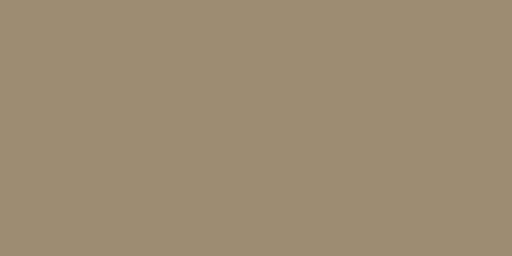
t = 0.00 s
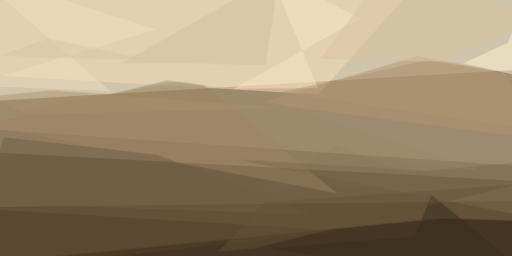
t = 2.99 s
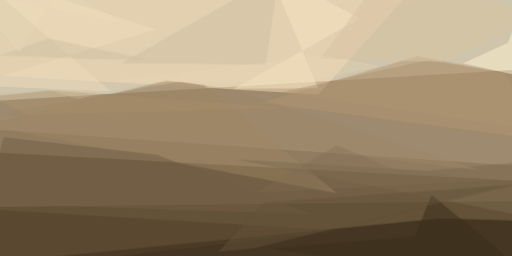
t = 3.12 s
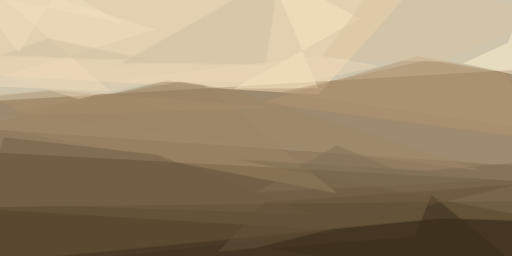
t = 3.24 s
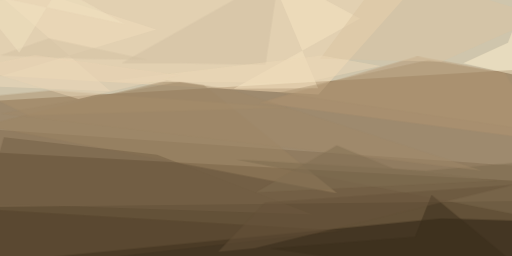
t = 3.37 s
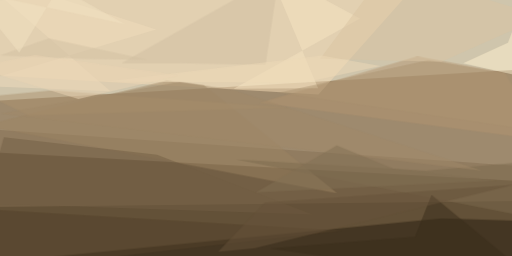
t = 3.49 s

The animated SVG that drew these frames (rendered in a browser with its animation timeline set to each time). Animation: 1 CSS @keyframes rule; one cycle of 3.49 s.

<svg xmlns="http://www.w3.org/2000/svg" viewBox="0 0 400 200"><style>
  @keyframes fadeIn {
    from {opacity: 0}
    to {opacity: 1}
  }
  g.animated > * {
    opacity: 0;
    animation: fadeIn .5s forwards;
  }</style><path fill="#9e8a6e" d="M0 0h400v200H0z"/><g fill-opacity=".5" class="animated"><path fill="#ffffea" d="M424.2 53.3l-1-60-447.4 2.4L0 78.6z" style="animation-delay: 0.00s;"/><path fill="#281803" d="M406 224.2L-.3 213.4-24.2 118l448.4 24.4z" style="animation-delay: 0.19s;"/><path fill="#271c0e" d="M344.9 170.6L-4.3 205l396.9 19.1 24.8-51.3z" style="animation-delay: 0.38s;"/><path fill="#846f52" d="M-20 100.1L424.2 131l-16.4 26-432 5z" style="animation-delay: 0.56s;"/><path fill="#f5dcb6" d="M-24.2 57.6l7.9-56.3L336-24.2l-87.2 98z" style="animation-delay: 0.75s;"/><path fill="#b19370" d="M326 44l68.3 12.5 30 53-221.5-29.2z" style="animation-delay: 0.93s;"/><path fill="#9c8363" d="M-13.1 98.2L263.5 151 159.3 66.7l-29-3.8z" style="animation-delay: 1.10s;"/><path fill="#fff1cf" d="M410.6-3.3l-13.7 36.7-35 16 62.3 14.2z" style="animation-delay: 1.28s;"/><path fill="#53412b" d="M267.2 180.2L-5.7 163.9l-17.3-5.3 2.7 54.5z" style="animation-delay: 1.45s;"/><path fill="#d0bea1" d="M95 49.4L218-20l-10.6 70.8-67-1.5z" style="animation-delay: 1.61s;"/><path fill="#f5e3c2" d="M248.5 68.9l-39.2-93.1 72 38.6-98.8 55z" style="animation-delay: 1.76s;"/><path fill="#ac9473" d="M406 100.1l4.4-40.3L334.6 47 218.1 72.3z" style="animation-delay: 1.91s;"/><path fill="#7c6b4f" d="M424.2 171.7l-239.7-47.2 148.4 8.9 85.9-7.6z" style="animation-delay: 2.05s;"/><path fill="#735e45" d="M122.6 120.8L244 167.6-12 159l15-51.8z" style="animation-delay: 2.19s;"/><path fill="#f0dcbb" d="M122.1 23L-24.2-24.3 86.3 71.2l-110.5-4.5z" style="animation-delay: 2.31s;"/><path fill="#392c1b" d="M211.2 194.1l113-9 12.9-33 87.1 72.1z" style="animation-delay: 2.43s;"/><path fill="#ab926f" d="M-8.5 75.3l49.2-4.8L224.4 84l-202 6.2z" style="animation-delay: 2.53s;"/><path fill="#dac3a2" d="M302.4-24.2l-52.2 70.1 94.7 2.4 79.3-35.5z" style="animation-delay: 2.63s;"/><path fill="#67533a" d="M198.6 194l202.6-49.7-194.3 14-36.6 38.4z" style="animation-delay: 2.71s;"/><path fill="#d2bfa2" d="M38.2 30L115 46.6 66.2 46 0 43.3z" style="animation-delay: 2.79s;"/><path fill="#a08868" d="M140.6 63.8L.8 88.8l375.8 44.6-194.2-63z" style="animation-delay: 2.85s;"/><path fill="#827055" d="M388.3 141.2l-80.2-9-45-18.6-63.2 36.7z" style="animation-delay: 2.91s;"/><path fill="#eedab8" d="M297.3 51.5l-46-8.1L81 63.9l157 .5z" style="animation-delay: 2.95s;"/><path fill="#f2e1c2" d="M97.7 19l-122-26.2L15 41.2 46-10z" style="animation-delay: 2.98s;"/><path fill="#ead4b4" d="M27.6 43l-48.1 9.6 81.8 24.8 78.9-18.6z" style="animation-delay: 2.99s;"/></g></svg>
